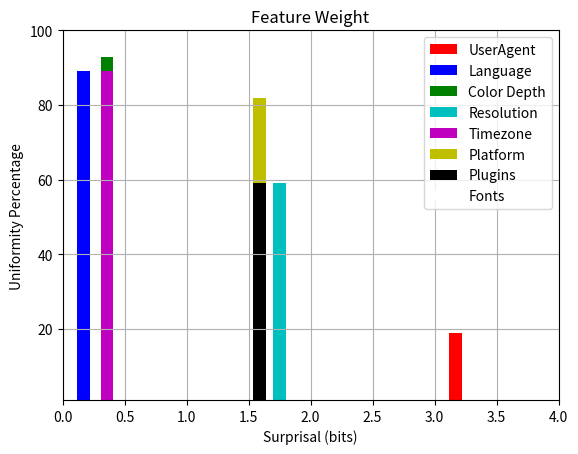

Reproduce this figure in Python.
import numpy as np
import matplotlib.pyplot as plt

# width of each bar
width = 0.1

# user agent
ua_x = np.array([3.17])
ua_y = np.array([19])
ua = plt.subplot()
ua.bar(ua_x, ua_y, width=width, color='r', label='UserAgent')

# lang
lang_x = np.array([0.17])
lang_y = np.array([89])
lang = plt.subplot()
lang.bar(lang_x, lang_y, width=width, color='b', label='Language')

# color
color_x = np.array([0.36])
color_y = np.array([93])
color = plt.subplot()
color.bar(color_x, color_y, width=width, color='g', label='Color Depth')

# res
res_x = np.array([1.75])
res_y = np.array([59])
res = plt.subplot()
res.bar(res_x, res_y, width=width, color='c', label='Resolution')

# time
time_x = np.array([0.36])
time_y = np.array([89])
time = plt.subplot()
time.bar(time_x, time_y, width=width, color='m', label='Timezone')

# plat
plat_x = np.array([1.59])
plat_y = np.array([82])
plat = plt.subplot()
plat.bar(plat_x, plat_y, width=width, color='y', label='Platform')

# plug
plug_x = np.array([1.59])
plug_y = np.array([59])
plug = plt.subplot()
plug.bar(plug_x, plug_y, width=width, color='k', label='Plugins')

# font
font_x = np.array([2.75])
font_y = np.array([41])
font = plt.subplot()
font.bar(font_x, font_y, width=width, color='w', label='Fonts')

# x start - x end, y start - y end
plt.axis([0, 4, 1, 100])

# labels
plt.title('Feature Weight')
plt.xlabel('Surprisal (bits)')
plt.ylabel('Uniformity Percentage')

plt.legend(loc='upper right')

# add grid to background
plt.grid(True)

# draw graph
plt.show()
